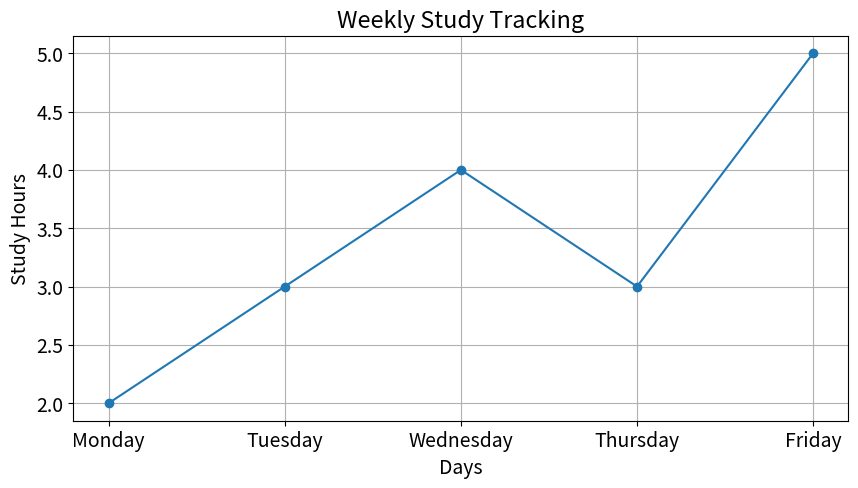

Write Python code to recreate this figure.
import matplotlib.pyplot as plt
days = ['Monday', 'Tuesday', 'Wednesday', 'Thursday', 'Friday']
hours = [2, 3, 4, 3, 5]
plt.rcParams["figure.figsize"] = (10, 5)
plt.rcParams["font.size"] = 12#changes the default for your figures.
with plt.rc_context({"font.size":14}):# temporarily changes a value after the block the value became to 12
    plt.plot(days,hours,marker='o')
    plt.title("Weekly Study Tracking")
    plt.xlabel("Days")
    plt.ylabel("Study Hours")
    plt.grid()
plt.show()
print(plt.rcParams["font.size"])
